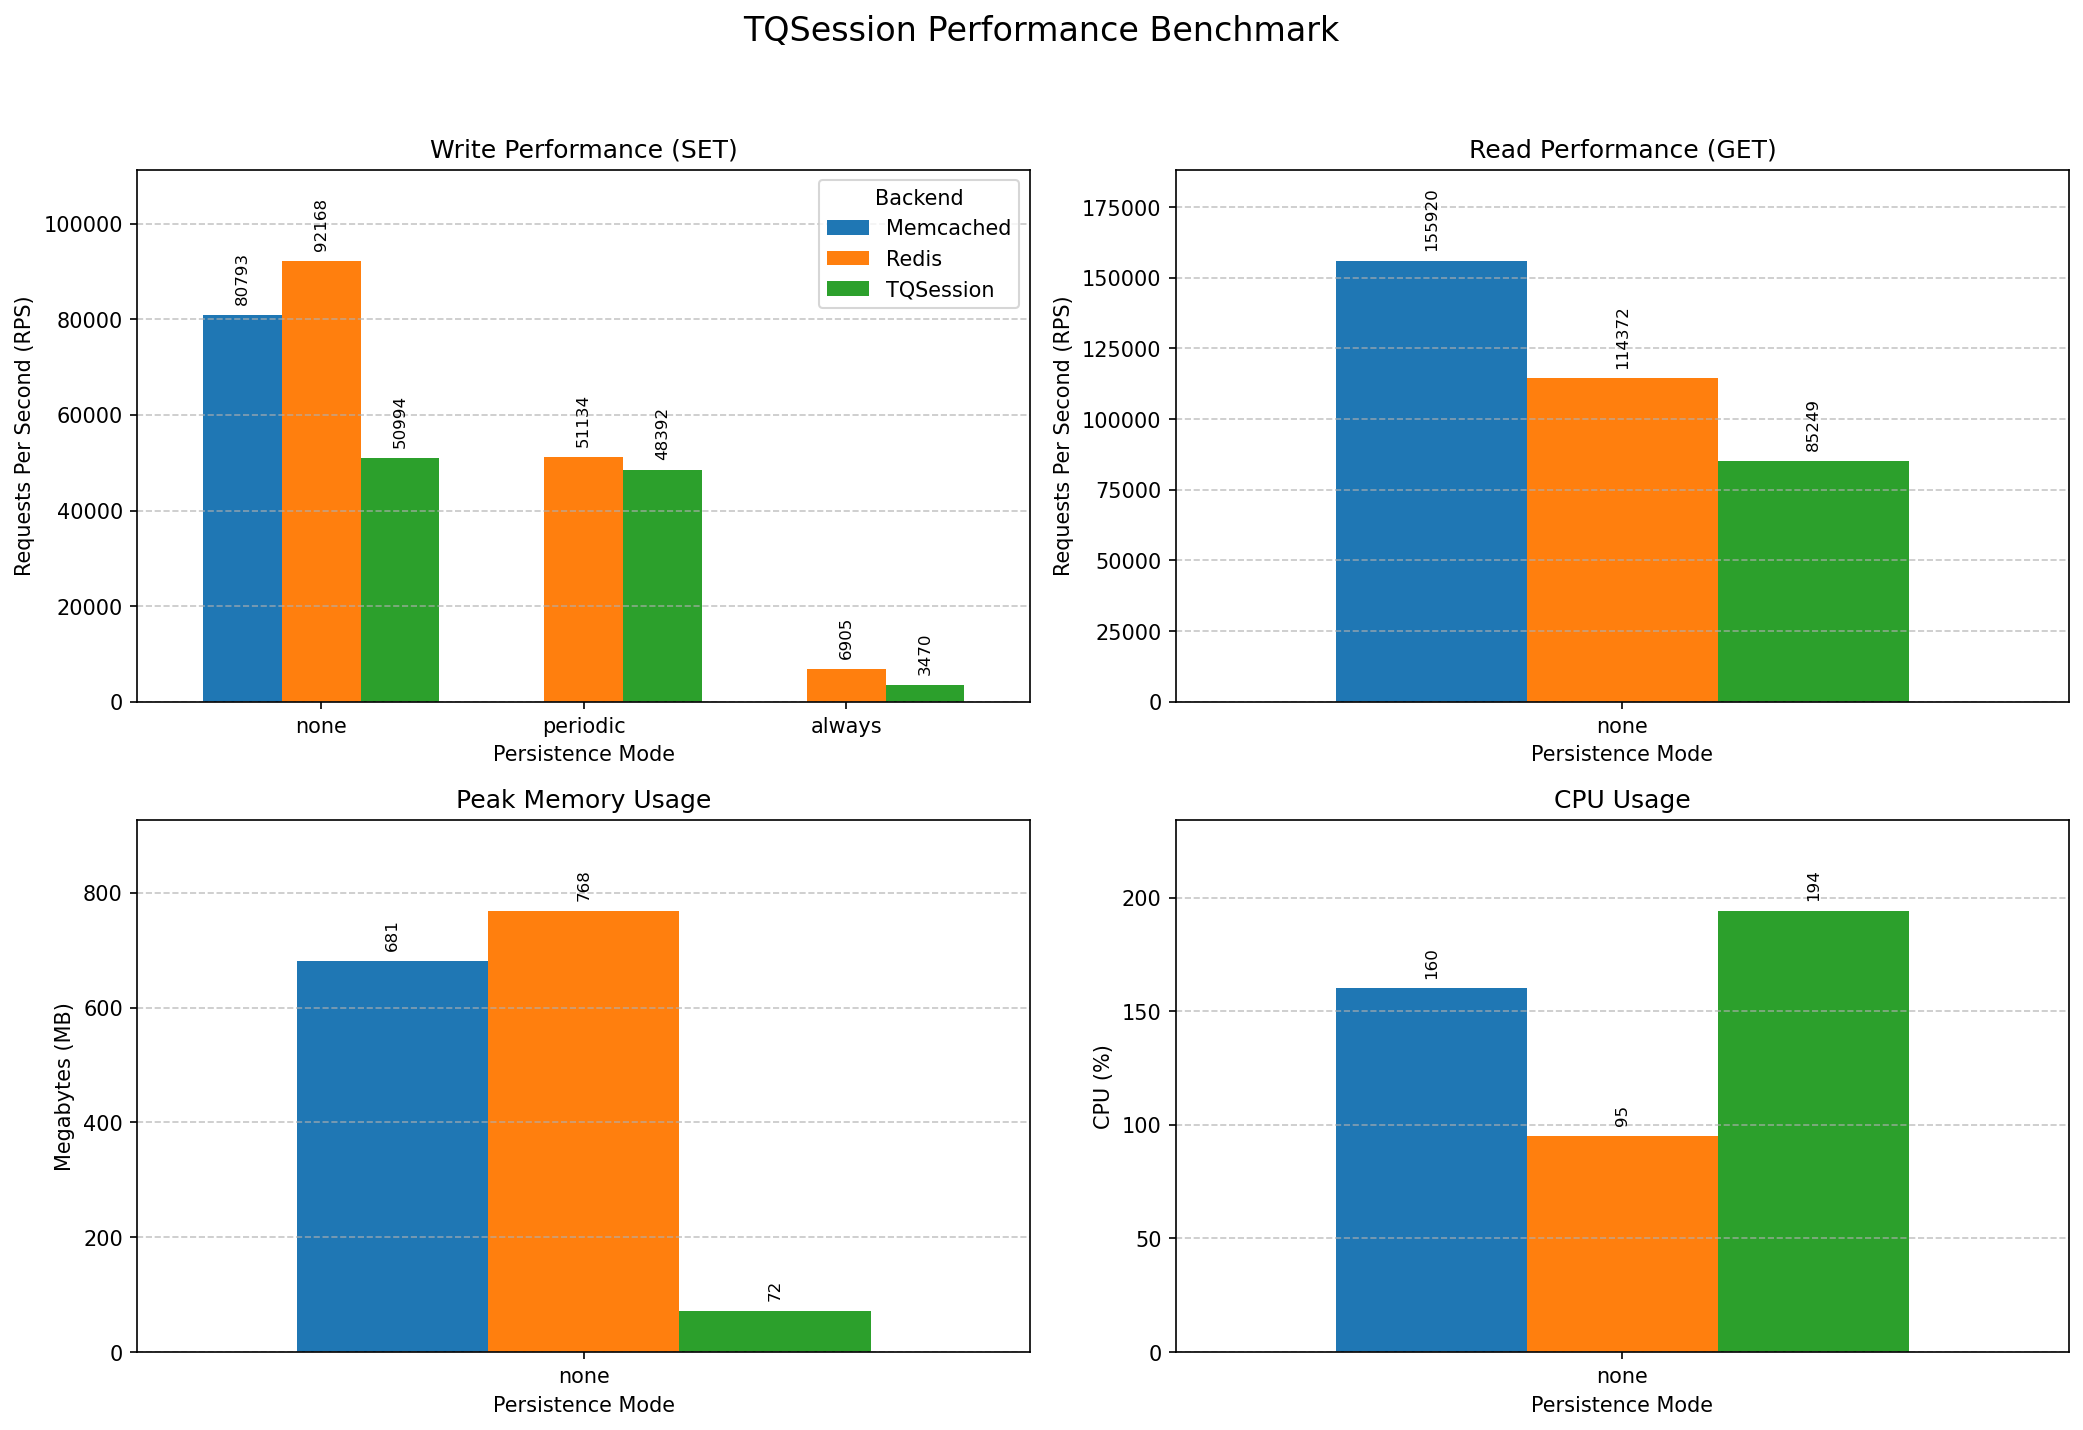

Values plotted in this chart, from the file beside it:
Mode, Backend, Protocol, Operation, RPS, TimePerReq(ms), MaxMemory(MB), CPU(%)
none, TQSession, memcache, SET, 50994, 0.0196, 72, 194
none, TQSession, memcache, GET, 85250, 0.0117, 72, 194
none, Redis, redis, SET, 92168, 0.0108, 768, 95
none, Redis, redis, GET, 114373, 0.0087, 768, 95
none, Memcached, memcache, SET, 80793, 0.0124, 681, 160
none, Memcached, memcache, GET, 155920, 0.0064, 681, 160
periodic, TQSession, memcache, SET, 48393, 0.0207, 74, 193
periodic, TQSession, memcache, GET, 78210, 0.0128, 74, 193
periodic, Redis, redis, SET, 51135, 0.0196, 785, 103
periodic, Redis, redis, GET, 112162, 0.0089, 785, 103
always, TQSession, memcache, SET, 3470, 0.2882, 16, 58
always, TQSession, memcache, GET, 173077, 0.0058, 16, 58
always, Redis, redis, SET, 6905, 0.1448, 809, 26
always, Redis, redis, GET, 103938, 0.0096, 809, 26
